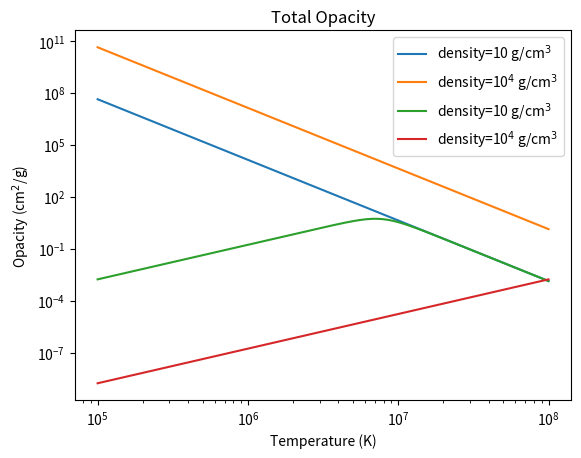

Generate this figure with matplotlib:
#! /usr/bin/env python

import numpy as np
import matplotlib.pyplot as plt
import sys
import os
from pylab import *
import scipy as sy

#defining constants
T=np.arange(1e5,1e8,100)
Z=0.02
Y=0.28
X=0.7
r=10
R=1e4
mu_e=2/(1+X)
mu_I=1/(X+Y/4+Z/16)

#radiative opacities for r
K_bf=4e25*Z*(1+X)*r*T**-3.5	
K_ff=1e23*r*Z**2*T**-3.5/(mu_e*mu_I)	
#K_H=2.5e-31*(Z/0.02)*sqrt(r)*T**9	

#total opacity
K=K_bf+K_ff

#radiative opacities for R
K_bf_2=4e25*Z*(1+X)*R*T**-3.5
K_ff_2=1e23*R*Z**2*T**-3.5/(mu_e*mu_I)
#K_H_2=2.5e-31*(Z/0.02)*sqrt(R)*T**9

#total opacity
K2=K_bf_2+K_ff_2

#conductive opacities
K_c=4e-8*mu_e**2/mu_I*Z**2*T**2/r**2
K_c_2=4e-8*mu_e**2/mu_I*Z**2*T**2/R**2

#total opacities (radiative + conductive)
K_tot=1/(1/K+1/K_c)
K_tot2=1/(1/K2+1/K_c_2)

#it's plotting time!
plt.plot(T,K,label='density=10 g/cm$^{3}$')
plt.plot(T,K2,label='density=10$^{4}$ g/cm$^{3}$')
plt.plot(T,K_tot,label='density=10 g/cm$^{3}$')
plt.plot(T,K_tot2,label='density=10$^{4}$ g/cm$^{3}$')
plt.legend(loc='best')
plt.loglog()
plt.xlabel("Temperature (K)")
plt.ylabel("Opacity (cm$^{2}$/g)")
plt.title('Total Opacity')
plt.show()

